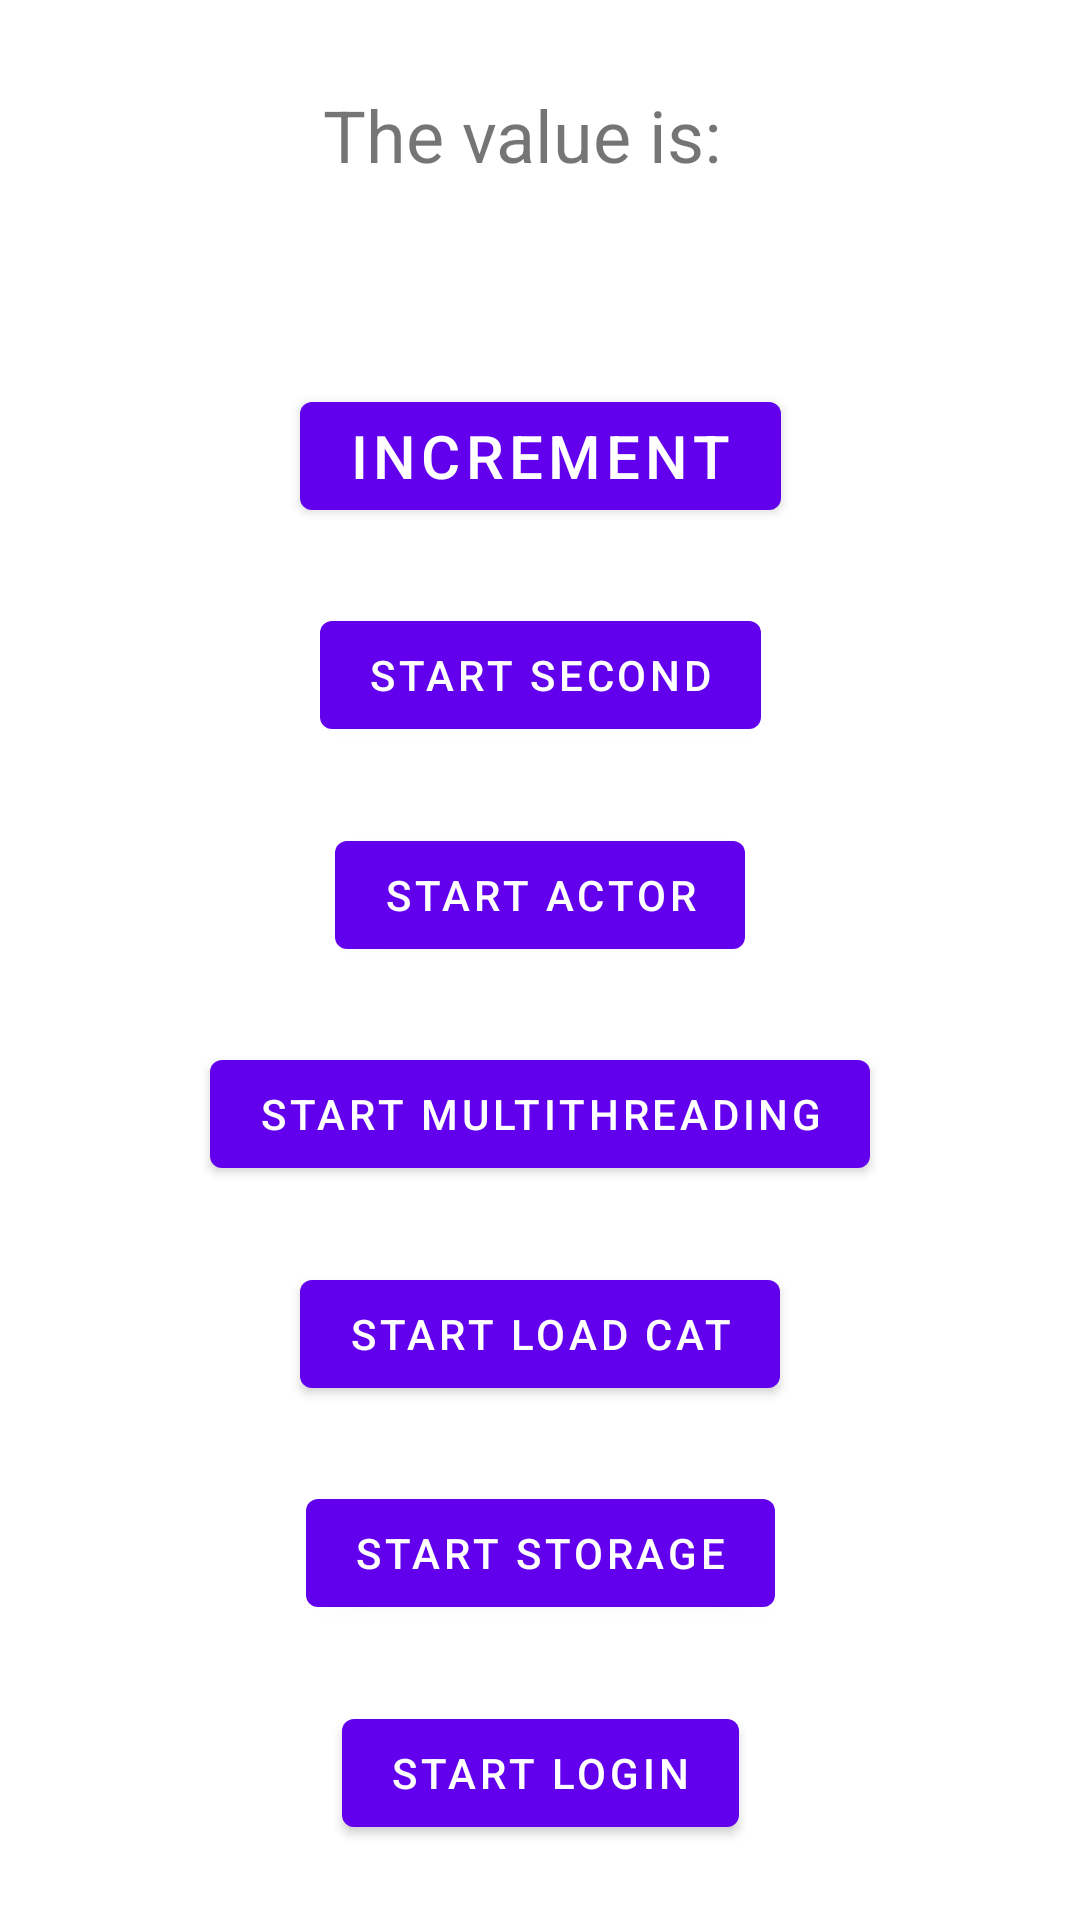

Reconstruct the res/layout file that produces this screen, plus the resources it refers to.
<!-- AndroidManifest.xml: application theme Theme.Androidlessons -->
<!-- res/layout/activity_main.xml -->
<?xml version="1.0" encoding="utf-8"?>
<androidx.constraintlayout.widget.ConstraintLayout
        xmlns:android="http://schemas.android.com/apk/res/android"
        xmlns:tools="http://schemas.android.com/tools"
        xmlns:app="http://schemas.android.com/apk/res-auto"
        android:layout_width="match_parent"
        android:layout_height="match_parent"
        tools:context=".MainActivity" android:orientation="vertical">

    <TextView
            android:text="The value is:"
            android:layout_width="wrap_content"
            android:layout_height="wrap_content" android:id="@+id/textView"
            android:textSize="24dp"
            app:layout_constraintTop_toTopOf="parent"
            app:layout_constraintEnd_toEndOf="parent"
            app:layout_constraintStart_toStartOf="parent" app:layout_constraintBottom_toTopOf="@+id/button"
            app:layout_constraintHorizontal_bias="0.474" app:layout_constraintVertical_bias="0.3"/>
    <Button
            android:text="Increment"
            android:layout_width="wrap_content"
            android:layout_height="wrap_content" android:id="@+id/button"
            android:textSize="20dp"
            app:layout_constraintEnd_toEndOf="parent" app:layout_constraintStart_toStartOf="parent"
            app:layout_constraintBottom_toBottomOf="parent"
            android:layout_marginBottom="464dp"/>
    <Button
            android:text="Start Second"
            android:layout_width="wrap_content"
            android:layout_height="wrap_content" android:id="@+id/button_second"
            app:layout_constraintEnd_toEndOf="parent" app:layout_constraintStart_toStartOf="parent"
            app:layout_constraintTop_toBottomOf="@+id/button" app:layout_constraintBottom_toTopOf="@+id/button_third"/>
    <Button
            android:text="Start Actor"
            android:layout_width="wrap_content"
            android:layout_height="wrap_content" android:id="@+id/button_third"
            app:layout_constraintEnd_toEndOf="parent" app:layout_constraintStart_toStartOf="parent"
            app:layout_constraintTop_toBottomOf="@+id/button_second" app:layout_constraintBottom_toTopOf="@+id/button_forth"/>
    <Button
            android:text="Start Multithreading"
            android:layout_width="wrap_content"
            android:layout_height="wrap_content" android:id="@+id/button_forth"
            app:layout_constraintEnd_toEndOf="parent" app:layout_constraintStart_toStartOf="parent"
            app:layout_constraintTop_toBottomOf="@+id/button_third" app:layout_constraintBottom_toTopOf="@+id/button_fith"/>
    <Button
            android:text="Start Load Cat"
            android:layout_width="wrap_content"
            android:layout_height="wrap_content" android:id="@+id/button_fith"
            app:layout_constraintEnd_toEndOf="parent" app:layout_constraintStart_toStartOf="parent"
            app:layout_constraintTop_toBottomOf="@+id/button_forth" app:layout_constraintBottom_toTopOf="@+id/button_sixth"/>
    <Button
            android:text="Start Storage"
            android:layout_width="wrap_content"
            android:layout_height="wrap_content" android:id="@+id/button_sixth"
            app:layout_constraintEnd_toEndOf="parent" app:layout_constraintStart_toStartOf="parent"
            app:layout_constraintTop_toBottomOf="@+id/button_fith" app:layout_constraintBottom_toTopOf="@+id/button_seventh"/>
    <Button
            android:text="Start Login"
            android:layout_width="wrap_content"
            android:layout_height="wrap_content" android:id="@+id/button_seventh"
            app:layout_constraintEnd_toEndOf="parent" app:layout_constraintStart_toStartOf="parent"
            app:layout_constraintTop_toBottomOf="@+id/button_sixth" app:layout_constraintBottom_toBottomOf="parent"/>
</androidx.constraintlayout.widget.ConstraintLayout>
<!-- resources referenced by this layout -->
<resources>
  <style name="Theme.Androidlessons" parent="Theme.MaterialComponents.DayNight.DarkActionBar">
          
          <item name="colorPrimary">@color/purple_500</item>
          <item name="colorPrimaryVariant">@color/purple_700</item>
          <item name="colorOnPrimary">@color/white</item>
          
          <item name="colorSecondary">@color/teal_200</item>
          <item name="colorSecondaryVariant">@color/teal_700</item>
          <item name="colorOnSecondary">@color/black</item>
          
          <item name="android:statusBarColor" tools:targetApi="l">?attr/colorPrimaryVariant</item>
          
      </style>
  <color name="purple_500">#FF6200EE</color>
  <color name="purple_700">#FF3700B3</color>
  <color name="white">#FFFFFFFF</color>
  <color name="teal_200">#FF03DAC5</color>
  <color name="teal_700">#FF018786</color>
  <color name="black">#FF000000</color>
</resources>
